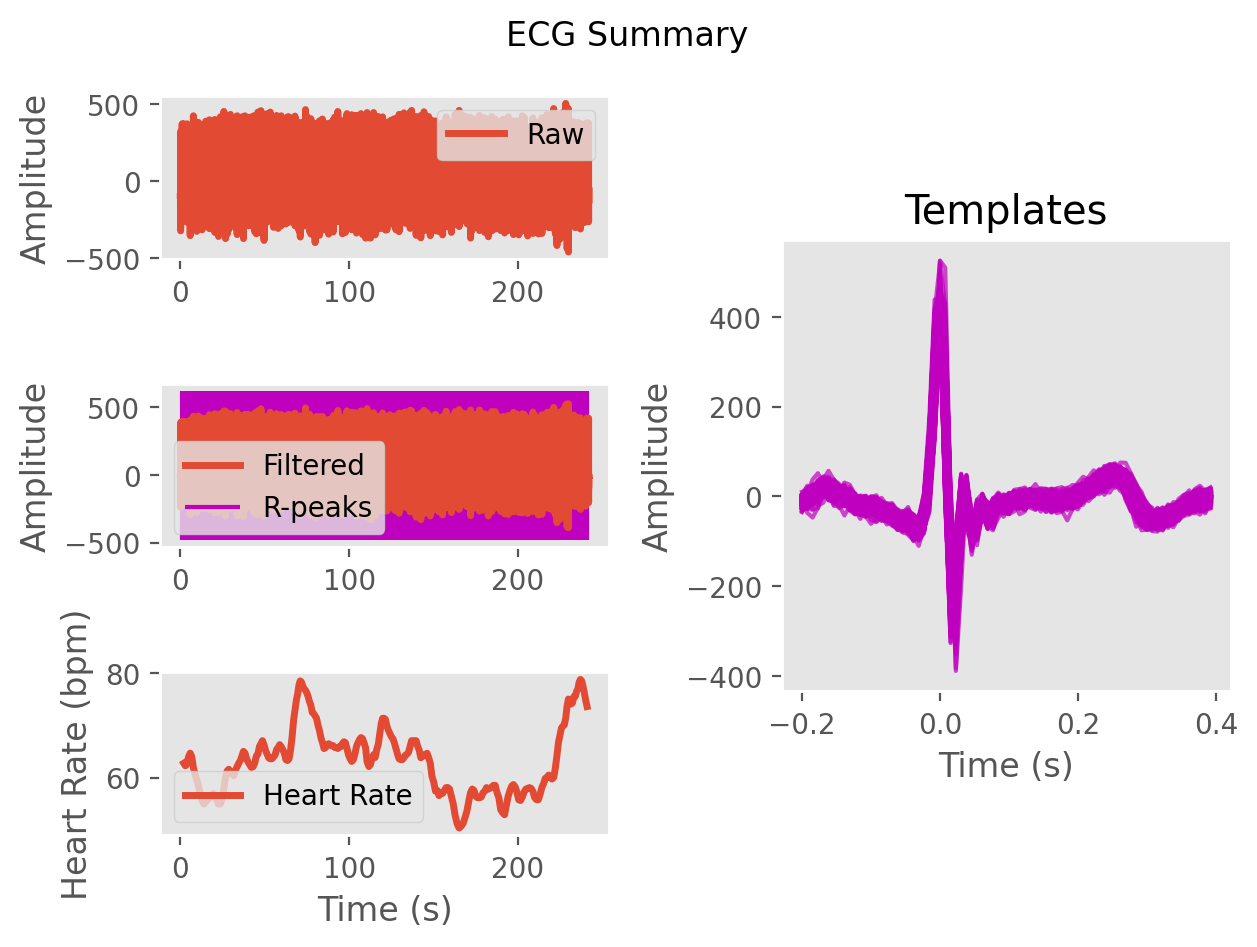

Data behind this chart, as committed beside it:
ECG, -4.243887583465203, 12.029060232927504, -2.4703472701295546, -16.14019814929291, -9.962659679484657, -4.76410678034606, 0.06903377084091034, 3.5897501247225794, -20.03271410111331, -58.4383097801272, -74.81606723756062, -65.70707560029453, -49.664949338483424, -55.79048121686013, -82.36487918606939, -82.11480087515662, -36.79031521880215, 96.13524009168484, 330.99628965189794, 387.45617286186507, 57.22900929337607, -239.56559706424332, -128.6298401156561
Time (s), 0.0, 0.007692, 0.01538, 0.02308, 0.03077, 0.03846, 0.04615, 0.05385, 0.06154, 0.06923, 0.07692, 0.08462, 0.09231, 0.1, 0.1077, 0.1154, 0.1231, 0.1308, 0.1385, 0.1462, 0.1538, 0.1615, 0.1692
Rpeaks, 140, 264, 389, 516, 638, 755, 878, 1004, 1133, 1264, 1397, 1534, 1675, 1818, 1960, 2098, 2238, 2375, 2514, 2649, 2789, 2933, 3075
IBI Series, 950, 934, 953, 973, 986, 996, 955, 925, 968, 984, 1018, 1031, 1044, 1070, 1114, 1123, 1112, 1087, 1102, 1072, 1091, 1066, 1101
Heart Rate, 67, 66, 66, 66, 66, 65, 65, 65, 65, 65, 65, 65, 64, 64, 63, 62, 62, 61, 60, 60, 60, 59, 59
